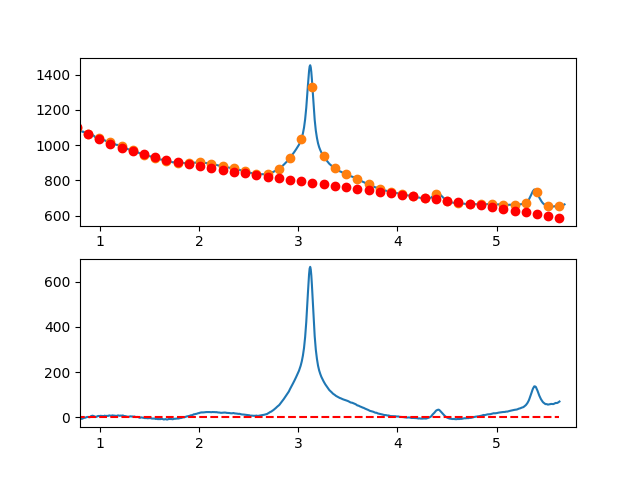

Source data for this figure (header and first rows):
7.660095065371018697e-01, -6.849516609517877441e+00
7.716692588143090337e-01, -6.876567035969401331e+00
7.773290110915161977e-01, -6.676739268794335658e+00
7.829887633687233617e-01, -6.949744879857917113e+00
7.886485156459305257e-01, -4.105295441023827152e+00
7.943082679231376897e-01, -4.333102524157993685e+00
7.999680202003448537e-01, -4.532877701124334635e+00
8.056277724775520177e-01, -7.344332543787459144e+00
8.112875247547591817e-01, -4.847178624012485670e+00
8.169472770319663457e-01, -5.601127513663186619e+00
8.226070293091735097e-01, -6.055890784605253430e+00
8.282667815863807848e-01, -5.001180008702476698e+00
8.339265338635878377e-01, -1.916706757819838458e+00
8.395862861407951128e-01, -1.942182603821947851e+00
8.452460384180022768e-01, -1.927319118573223022e+00
8.509057906952094408e-01, -1.291827873938700577e+00
8.565655429724164938e-01, -1.005420441782689522e+00
8.622252952496237688e-01, 6.921916060298372031e-01
8.678850475268309328e-01, 9.712966976351253834e-01
8.735447998040380968e-01, 2.172183261167447199e+00
8.792045520812451498e-01, 1.545139724762520927e+00
8.848643043584524248e-01, 1.910454516556228555e+00
8.905240566356595888e-01, 8.784160646832788188e-01
8.961838089128667528e-01, 3.593127972792444780e-01
9.018435611900738058e-01, 1.323433142479871094e+00
9.075033134672810808e-01, 4.481065528420003830e+00
9.131630657444882448e-01, 6.022498383235415531e+00
9.188228180216954089e-01, 6.078020135061478868e+00
9.244825702989024618e-01, 7.597919212032593350e+00
9.301423225761097369e-01, 7.032484042285432224e+00
9.358020748533169009e-01, 6.002003053954922507e+00
9.414618271305239539e-01, 5.426764675175945740e+00
9.471215794077312289e-01, 3.327057334084656759e+00
9.527813316849383929e-01, 1.553169458815773396e+00
9.584410839621455569e-01, 2.725389477504904789e+00
9.641008362393528319e-01, 2.024005818288060254e+00
9.697605885165598849e-01, 3.709306909299584731e+00
9.754203407937670489e-01, 4.811581178674941839e+00
9.810800930709743239e-01, 6.041117054550113608e+00
9.867398453481812659e-01, 6.218202965060299903e+00
9.923995976253885409e-01, 6.233127338340409551e+00
9.980593499025957049e-01, 5.166155793998086665e+00
1.003719102179802869e+00, 6.557462717527869245e+00
1.009378854457010144e+00, 7.027199685896675874e+00
1.015038606734217197e+00, 6.635518276070342836e+00
1.020698359011424472e+00, 5.742570065015570435e+00
1.026358111288631525e+00, 6.228506629698813413e+00
1.032017863565838578e+00, 6.203479547086772072e+00
1.037677615843045853e+00, 5.647640394145582832e+00
1.043337368120253128e+00, 5.891140747842314340e+00
1.048997120397460181e+00, 7.664132185143103015e+00
1.054656872674667456e+00, 6.636766283014480905e+00
1.060316624951874509e+00, 5.719194618422420717e+00
1.065976377229081784e+00, 6.541568768334286688e+00
1.071636129506288837e+00, 6.924040309716247066e+00
1.077295881783495890e+00, 6.596760819534551956e+00
1.082955634060703165e+00, 6.189881874756224533e+00
1.088615386337910440e+00, 7.293555052347073797e+00
1.094275138615117493e+00, 8.827931929273859168e+00
1.099934890892324768e+00, 8.093164082503676582e+00
1.105594643169532043e+00, 7.629403089002039451e+00
... 809 more rows
